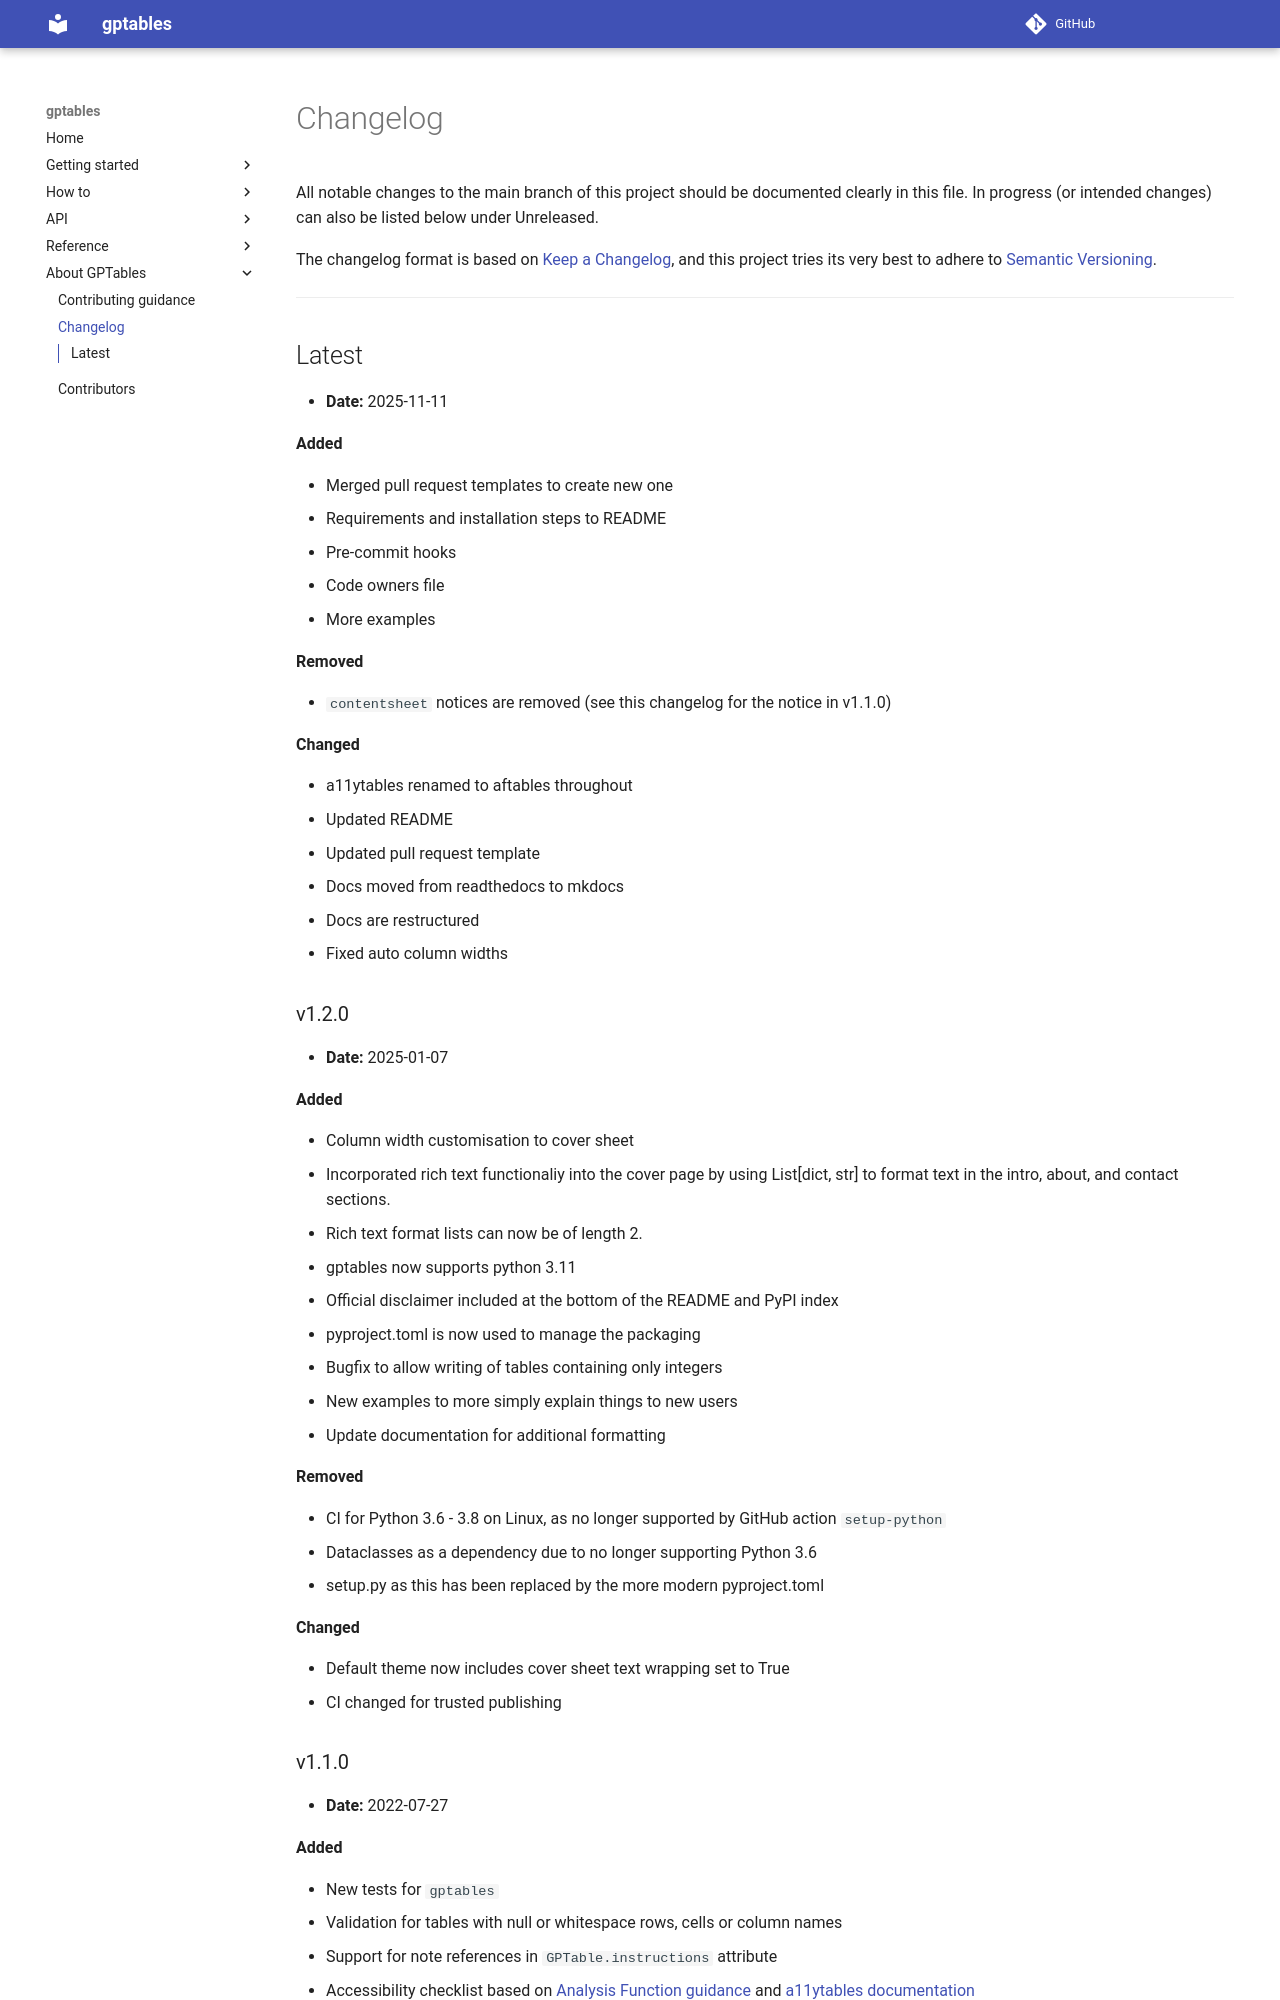

repository: ONSdigital/gptables · page: info/changelog/index.html · generator: mkdocs

# Changelog

All notable changes to the main branch of this project should be documented
clearly in this file. In progress (or intended changes) can also be listed
below under Unreleased.

The changelog format is based on [Keep a Changelog](https://keepachangelog.com/en/1.0.0/),
and this project tries its very best to adhere to
[Semantic Versioning](https://semver.org/spec/v2.0.0.html).

---

## Latest

* **Date:**
  2025-11-11

**Added**

* Merged pull request templates to create new one
* Requirements and installation steps to README
* Pre-commit hooks
* Code owners file
* More examples

**Removed**

* `contentsheet` notices are removed (see this changelog for the notice in v1.1.0)

**Changed**

* a11ytables renamed to aftables throughout
* Updated README
* Updated pull request template
* Docs moved from readthedocs to mkdocs
* Docs are restructured
* Fixed auto column widths

### v1.2.0

* **Date:**
  2025-01-07

**Added**

* Column width customisation to cover sheet
* Incorporated rich text functionaliy into the cover page by using List[dict, str] to format text in the intro, about, and contact sections.
* Rich text format lists can now be of length 2.
* gptables now supports python 3.11
* Official disclaimer included at the bottom of the README and PyPI index
* pyproject.toml is now used to manage the packaging
* Bugfix to allow writing of tables containing only integers
* New examples to more simply explain things to new users
* Update documentation for additional formatting

**Removed**

* CI for Python 3.6 - 3.8 on Linux, as no longer supported by GitHub action `setup-python`
* Dataclasses as a dependency due to no longer supporting Python 3.6
* setup.py as this has been replaced by the more modern pyproject.toml

**Changed**

* Default theme now includes cover sheet text wrapping set to True
* CI changed for trusted publishing
